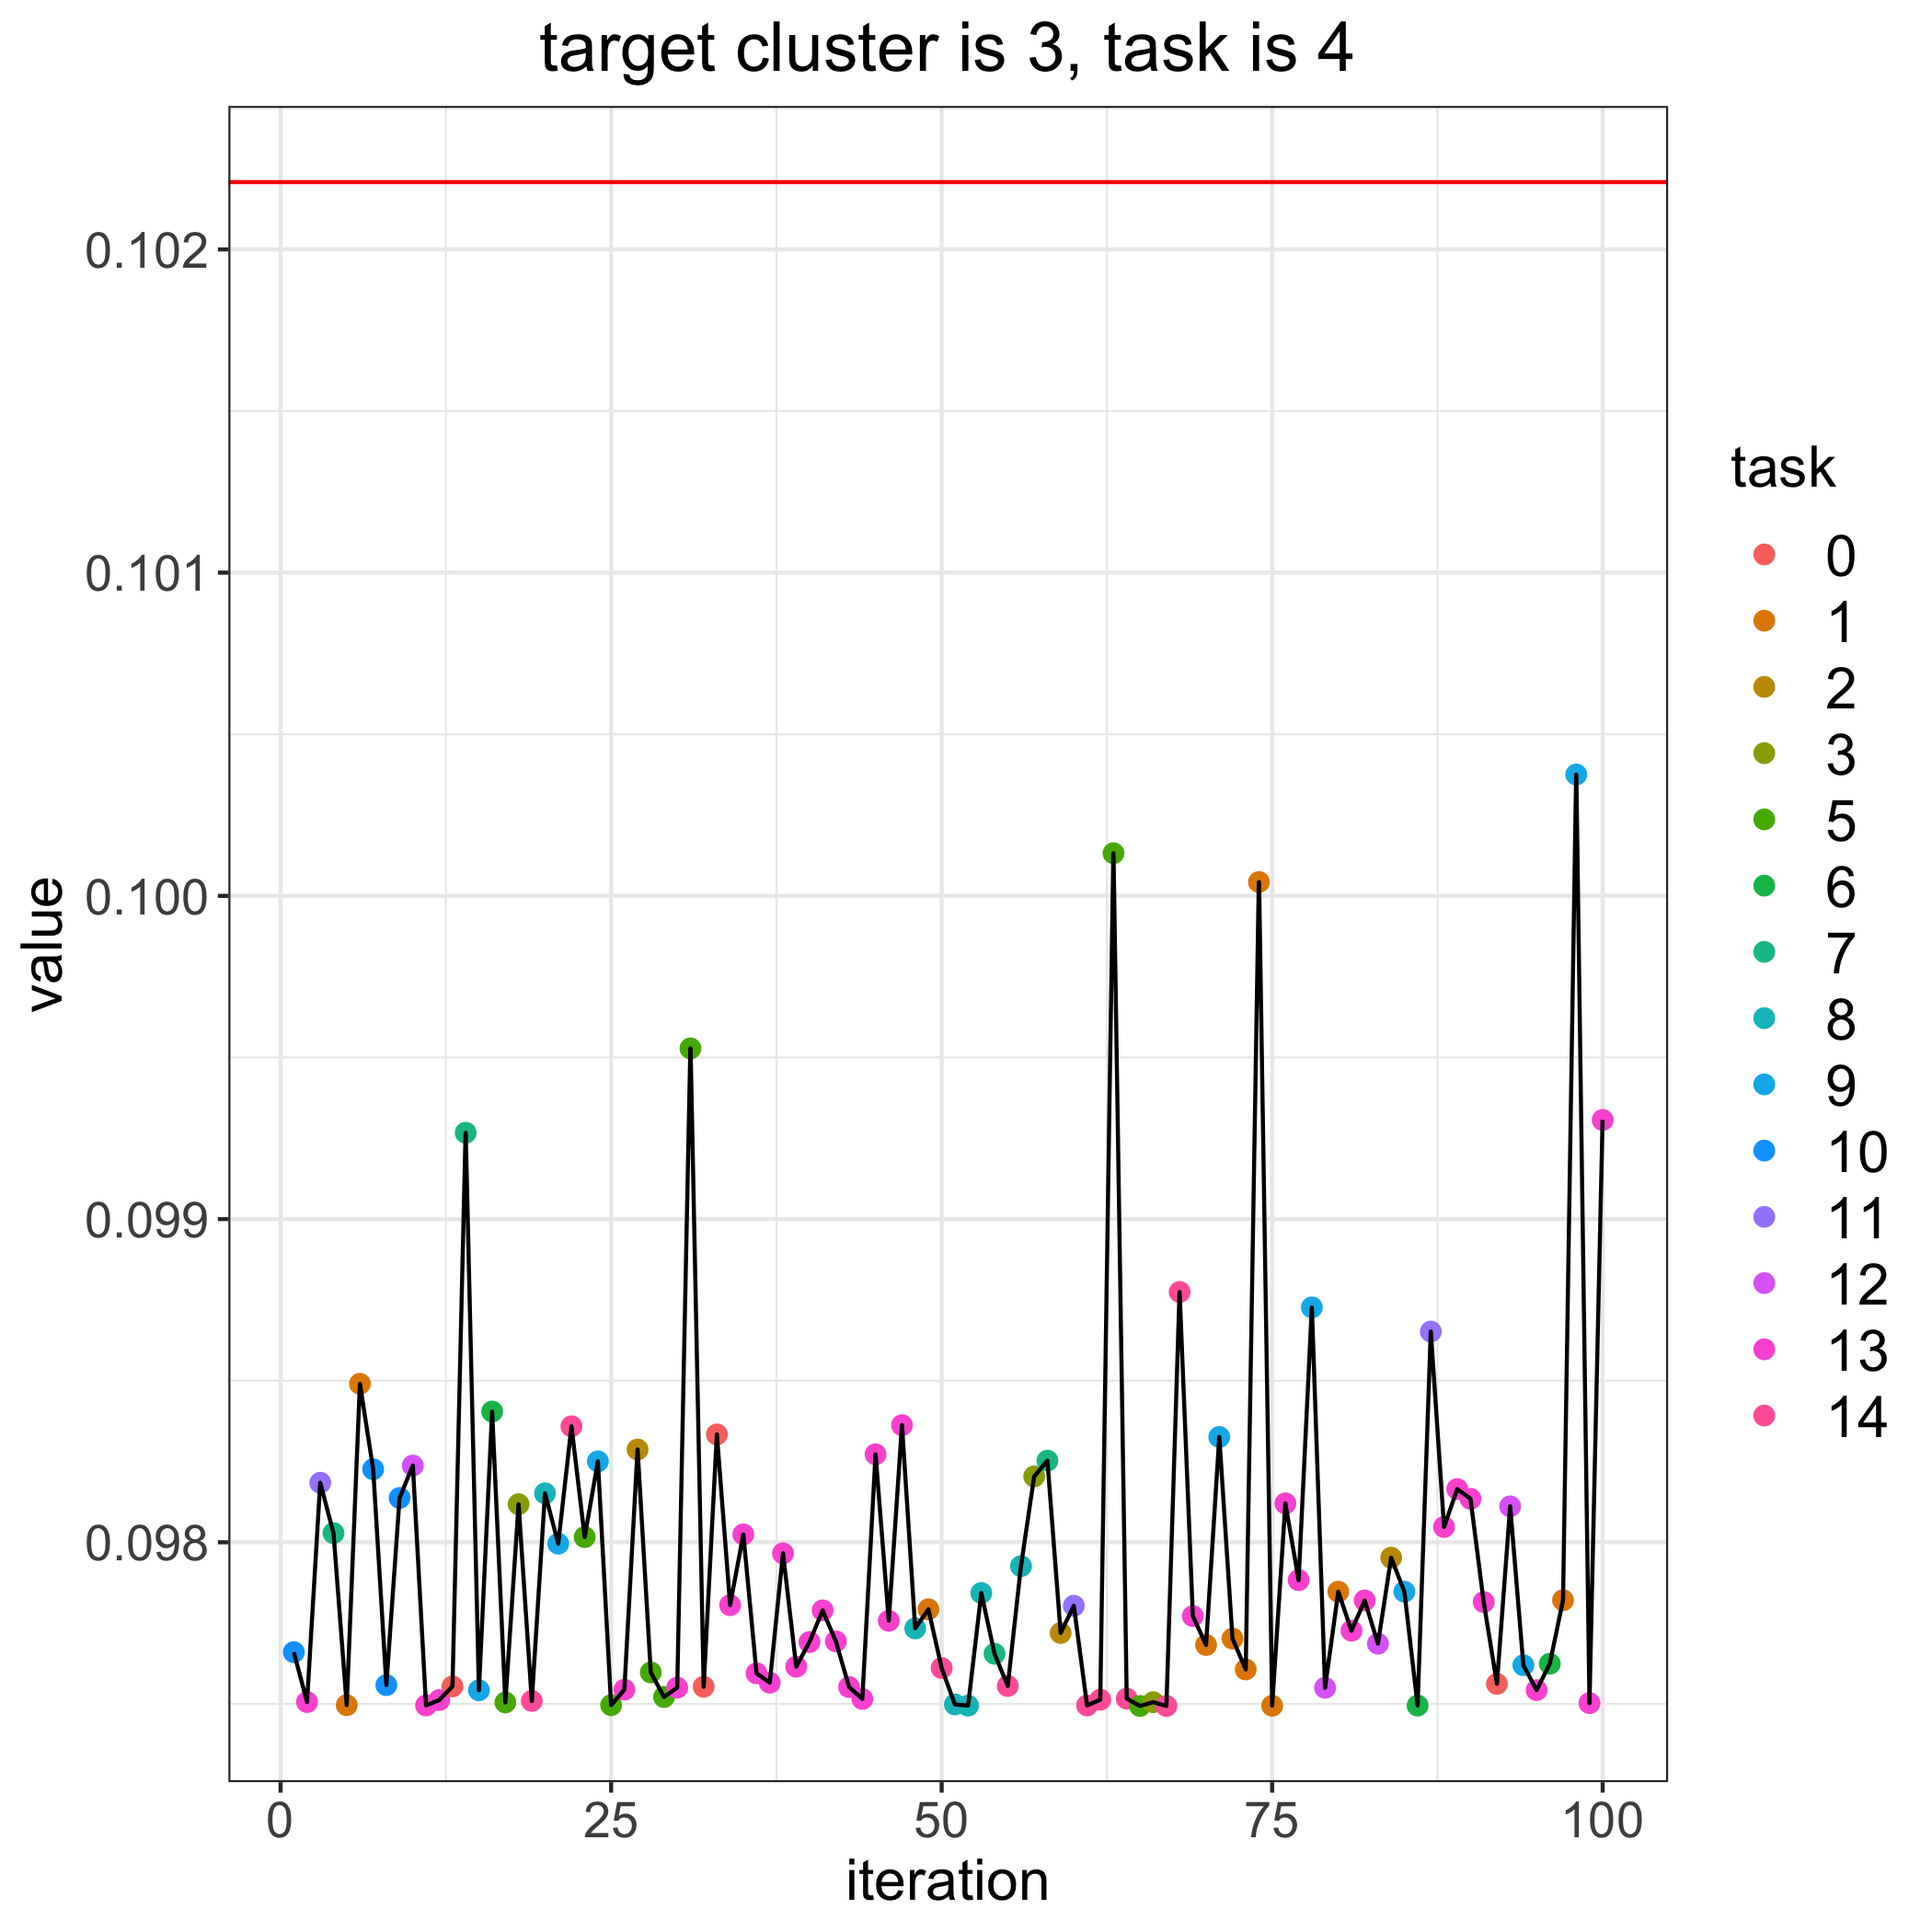

The data file committed next to this chart (first rows):
, losses, bandit_selects
0, 0.1022, 
1, 0.09766, 10.0
2, 0.09751, 13.0
3, 0.09818, 11.0
4, 0.09803, 7.0
5, 0.0975, 1.0
6, 0.09849, 1.0
7, 0.09823, 10.0
8, 0.09756, 10.0
9, 0.09814, 10.0
10, 0.09824, 12.0
11, 0.0975, 13.0
12, 0.09751, 13.0
13, 0.09755, 0.0
14, 0.09927, 7.0
15, 0.09754, 9.0
16, 0.0984, 6.0
17, 0.0975, 5.0
18, 0.09812, 3.0
19, 0.09751, 14.0
20, 0.09815, 8.0
21, 0.098, 9.0
22, 0.09836, 14.0
23, 0.09802, 5.0
24, 0.09825, 9.0
25, 0.0975, 5.0
26, 0.09754, 13.0
27, 0.09829, 2.0
28, 0.0976, 5.0
29, 0.09752, 5.0
30, 0.09755, 13.0
31, 0.09953, 5.0
32, 0.09755, 0.0
33, 0.09833, 0.0
34, 0.09781, 13.0
35, 0.09802, 13.0
36, 0.09759, 13.0
37, 0.09757, 13.0
38, 0.09797, 13.0
39, 0.09762, 13.0
40, 0.09769, 13.0
41, 0.09779, 13.0
42, 0.09769, 13.0
43, 0.09755, 13.0
44, 0.09752, 13.0
45, 0.09827, 13.0
46, 0.09776, 13.0
47, 0.09836, 13.0
48, 0.09773, 8.0
49, 0.09779, 1.0
50, 0.09761, 14.0
51, 0.0975, 8.0
52, 0.09749, 8.0
53, 0.09784, 8.0
54, 0.09766, 7.0
55, 0.09756, 14.0
56, 0.09793, 8.0
57, 0.0982, 3.0
58, 0.09825, 7.0
59, 0.09772, 2.0
... 41 more rows
